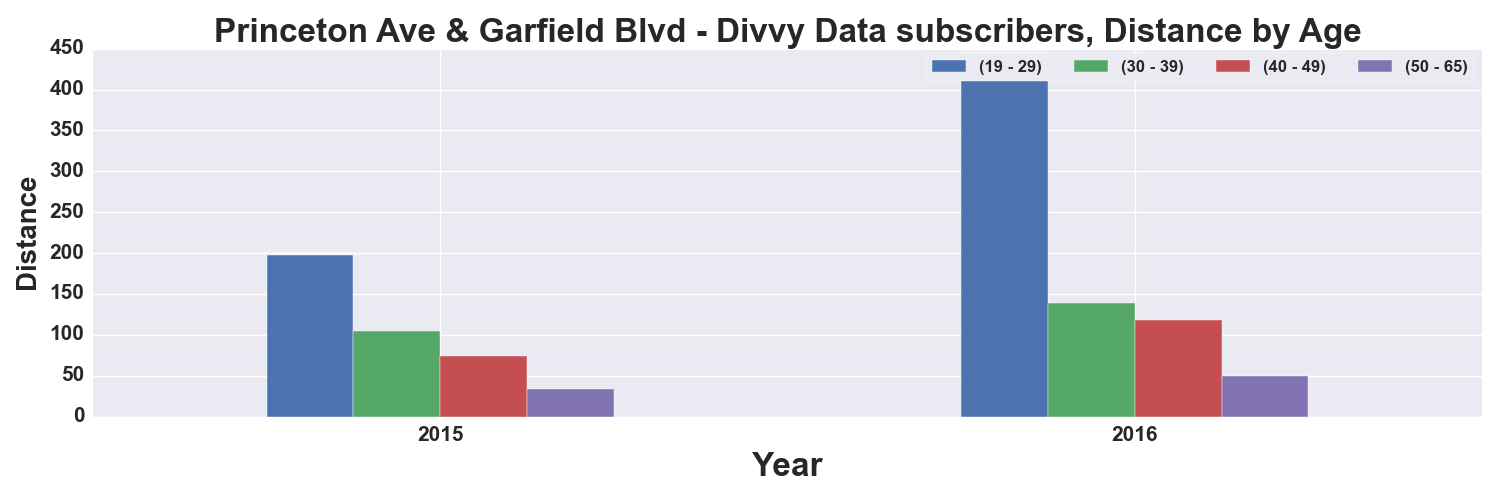

Source data for this figure (header and first rows):
, START TIME YEAR, DISTANCE_Miles, DISTANCE_Miles, DISTANCE_Miles, DISTANCE_Miles
AGE_GROUP, , 19 - 29, 30 - 39, 40 - 49, 50 - 65
0, 2015, 198, 105.1, 73.93, 33.69
1, 2016, 445.3, 139.5, 117.7, 49.59
